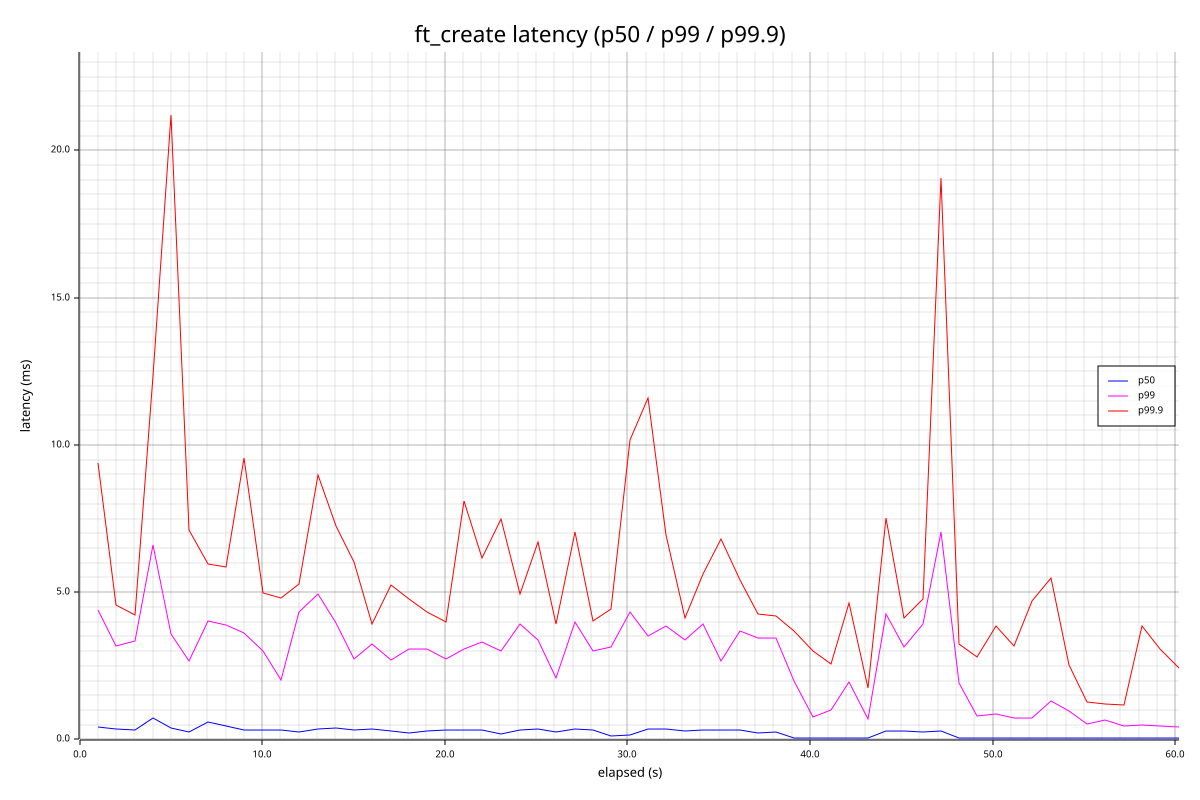

The file beside this chart, header and first rows:
elapsed_s, count, p50_us, p95_us, p99_us, p99_9_us, max_us, mean_us
1.002, 508, 428, 2293, 4391, 9391, 9391, 732
2.011, 670, 360, 1689, 3169, 4559, 4559, 562
3.012, 646, 338, 1682, 3341, 4215, 4215, 528
4.016, 397, 744, 2273, 6595, 12327, 12327, 893
5.018, 587, 377, 1783, 3589, 21199, 21199, 580
6.019, 428, 249, 2007, 2649, 7103, 7103, 550
7.021, 389, 610, 2623, 4023, 5967, 5967, 803
8.024, 417, 470, 2041, 3903, 5871, 5871, 694
9.028, 603, 328, 2000, 3617, 9567, 9567, 560
10.03, 638, 335, 1350, 2995, 4987, 4987, 479
11.03, 571, 308, 1276, 2008, 4811, 4811, 416
12.03, 574, 243, 1403, 4327, 5287, 5287, 454
13.03, 599, 356, 2539, 4943, 8975, 8975, 636
14.04, 678, 380, 1812, 3971, 7235, 7235, 589
15.04, 802, 324, 1166, 2745, 6011, 6011, 482
16.04, 651, 350, 1462, 3225, 3931, 3931, 541
17.04, 686, 302, 1132, 2691, 5255, 5255, 429
18.05, 549, 211, 1692, 3079, 4763, 4763, 453
19.05, 665, 272, 998, 3083, 4335, 4335, 350
20.05, 632, 309, 1080, 2737, 3973, 3973, 397
21.05, 721, 333, 1108, 3079, 8099, 8099, 467
22.05, 533, 332, 1456, 3319, 6163, 6163, 529
23.06, 582, 194, 1357, 2993, 7487, 7487, 428
24.11, 615, 318, 1967, 3937, 4923, 4923, 552
25.11, 486, 345, 1807, 3365, 6691, 6691, 566
26.12, 678, 263, 940, 2073, 3931, 3931, 328
27.12, 660, 351, 1644, 3999, 7039, 7039, 557
28.13, 691, 316, 1506, 3003, 4037, 4037, 457
29.13, 444, 107, 1996, 3151, 4415, 4415, 493
30.13, 481, 161, 1467, 4339, 10175, 10175, 480
31.14, 552, 359, 1989, 3515, 11575, 11575, 602
32.14, 533, 342, 1980, 3863, 6947, 6947, 606
33.14, 553, 288, 1983, 3379, 4115, 4115, 507
34.14, 589, 315, 1622, 3909, 5607, 5607, 513
35.14, 686, 325, 1157, 2671, 6795, 6795, 455
36.14, 712, 334, 1490, 3679, 5423, 5423, 497
37.15, 580, 233, 1381, 3433, 4271, 4271, 434
38.15, 504, 256, 1905, 3451, 4207, 4207, 491
39.15, 549, 50, 999, 2001, 3683, 3683, 220
40.15, 749, 45, 408, 765, 2989, 2989, 96
41.15, 771, 45, 407, 1014, 2571, 2571, 102
42.15, 662, 48, 704, 1946, 4643, 4643, 165
43.16, 710, 45, 426, 703, 1737, 1737, 97
44.16, 558, 278, 1274, 4259, 7503, 7503, 449
45.16, 648, 285, 1124, 3131, 4115, 4115, 402
46.17, 598, 269, 1255, 3927, 4763, 4763, 423
47.17, 468, 281, 1986, 7027, 19071, 19071, 667
48.17, 645, 46, 793, 1930, 3231, 3231, 154
49.17, 705, 44, 420, 791, 2803, 2803, 96
50.17, 713, 45, 414, 861, 3859, 3859, 106
51.17, 811, 43, 347, 721, 3159, 3159, 87
52.17, 708, 42, 325, 734, 4707, 4707, 87
53.18, 645, 46, 411, 1305, 5483, 5483, 119
54.18, 689, 46, 359, 976, 2545, 2545, 91
55.18, 818, 43, 330, 521, 1282, 1282, 77
56.18, 781, 42, 332, 659, 1214, 1214, 77
57.18, 811, 42, 276, 447, 1182, 1182, 65
58.18, 813, 42, 266, 483, 3869, 3869, 72
59.18, 806, 42, 309, 466, 3065, 3065, 79
60.19, 689, 41, 243, 417, 2441, 2441, 64
